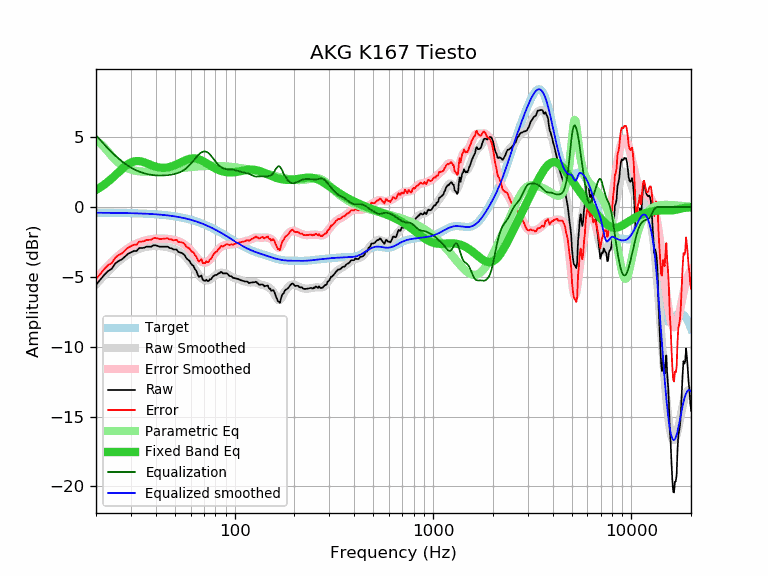

The table this chart was drawn from, first rows:
frequency, raw, error, smoothed, error_smoothed, equalization, parametric_eq, equalized_raw, equalized_smoothed, target
20, -5.56, -5.15, -5.54, -5.13, 5.13, 1.22, -0.43, -0.41, -0.41
21, -5.21, -4.80, -5.21, -4.80, 4.80, 1.40, -0.41, -0.41, -0.41
22, -4.86, -4.44, -4.89, -4.48, 4.48, 1.60, -0.38, -0.41, -0.41
23, -4.58, -4.16, -4.61, -4.19, 4.19, 1.81, -0.39, -0.42, -0.42
24, -4.43, -4.01, -4.34, -3.93, 3.93, 2.04, -0.50, -0.42, -0.42
25, -4.05, -3.63, -4.11, -3.68, 3.68, 2.27, -0.36, -0.42, -0.42
26, -3.86, -3.43, -3.89, -3.47, 3.47, 2.50, -0.39, -0.42, -0.42
27, -3.75, -3.32, -3.70, -3.27, 3.27, 2.72, -0.47, -0.43, -0.43
28, -3.55, -3.12, -3.53, -3.10, 3.10, 2.91, -0.45, -0.43, -0.43
29, -3.35, -2.91, -3.39, -2.95, 2.95, 3.07, -0.40, -0.44, -0.44
30, -3.25, -2.81, -3.26, -2.82, 2.82, 3.19, -0.42, -0.44, -0.44
31, -3.15, -2.70, -3.16, -2.71, 2.71, 3.26, -0.44, -0.45, -0.45
32, -3.15, -2.70, -3.07, -2.62, 2.62, 3.29, -0.53, -0.45, -0.45
33, -2.94, -2.48, -3.00, -2.54, 2.54, 3.29, -0.40, -0.46, -0.46
34, -2.94, -2.47, -2.94, -2.47, 2.47, 3.25, -0.47, -0.47, -0.47
35, -2.91, -2.44, -2.89, -2.41, 2.41, 3.20, -0.50, -0.47, -0.47
36, -2.84, -2.36, -2.85, -2.37, 2.37, 3.13, -0.47, -0.48, -0.48
37, -2.84, -2.35, -2.82, -2.33, 2.33, 3.06, -0.51, -0.49, -0.49
38, -2.84, -2.34, -2.80, -2.30, 2.30, 3.00, -0.54, -0.50, -0.50
39, -2.74, -2.23, -2.79, -2.28, 2.28, 2.94, -0.46, -0.51, -0.51
40, -2.74, -2.22, -2.78, -2.26, 2.26, 2.89, -0.48, -0.52, -0.52
41, -2.79, -2.26, -2.79, -2.25, 2.25, 2.85, -0.53, -0.53, -0.53
42, -2.84, -2.29, -2.80, -2.25, 2.25, 2.82, -0.59, -0.54, -0.54
43, -2.84, -2.28, -2.81, -2.25, 2.25, 2.81, -0.58, -0.56, -0.56
44, -2.84, -2.27, -2.83, -2.26, 2.26, 2.81, -0.58, -0.57, -0.57
45, -2.84, -2.25, -2.85, -2.27, 2.27, 2.81, -0.57, -0.58, -0.58
46, -2.84, -2.24, -2.88, -2.28, 2.28, 2.83, -0.56, -0.60, -0.60
47, -2.94, -2.32, -2.92, -2.30, 2.30, 2.86, -0.64, -0.62, -0.62
48, -2.95, -2.31, -2.95, -2.32, 2.32, 2.90, -0.63, -0.63, -0.63
49, -3.04, -2.39, -2.99, -2.34, 2.34, 2.94, -0.70, -0.65, -0.65
50, -3.04, -2.37, -3.04, -2.37, 2.37, 2.99, -0.67, -0.67, -0.67
51, -3.04, -2.35, -3.10, -2.41, 2.41, 3.05, -0.63, -0.69, -0.69
52, -3.22, -2.51, -3.16, -2.45, 2.45, 3.11, -0.77, -0.71, -0.71
53, -3.25, -2.52, -3.23, -2.49, 2.49, 3.16, -0.75, -0.73, -0.73
54, -3.28, -2.52, -3.31, -2.55, 2.55, 3.22, -0.73, -0.76, -0.76
55, -3.35, -2.57, -3.40, -2.62, 2.62, 3.28, -0.73, -0.78, -0.78
56, -3.46, -2.66, -3.50, -2.69, 2.69, 3.33, -0.77, -0.80, -0.80
57, -3.65, -2.82, -3.61, -2.78, 2.78, 3.37, -0.87, -0.83, -0.83
58, -3.76, -2.90, -3.73, -2.87, 2.87, 3.41, -0.88, -0.85, -0.85
59, -3.83, -2.95, -3.86, -2.98, 2.98, 3.44, -0.85, -0.88, -0.88
60, -4.02, -3.11, -4.00, -3.09, 3.09, 3.46, -0.93, -0.91, -0.91
61, -4.15, -3.21, -4.15, -3.21, 3.21, 3.48, -0.94, -0.94, -0.94
62, -4.22, -3.25, -4.30, -3.33, 3.33, 3.48, -0.89, -0.97, -0.97
63, -4.43, -3.43, -4.45, -3.45, 3.45, 3.47, -0.98, -1.00, -1.00
64, -4.56, -3.53, -4.59, -3.56, 3.56, 3.46, -1.00, -1.03, -1.03
65, -4.81, -3.75, -4.73, -3.67, 3.67, 3.44, -1.14, -1.06, -1.06
66, -5.00, -3.90, -4.86, -3.76, 3.76, 3.41, -1.23, -1.10, -1.10
67, -4.96, -3.83, -4.97, -3.85, 3.85, 3.38, -1.11, -1.13, -1.13
68, -4.90, -3.73, -5.07, -3.91, 3.91, 3.33, -0.99, -1.16, -1.16
69, -5.21, -4.01, -5.15, -3.95, 3.95, 3.29, -1.26, -1.20, -1.20
70, -5.26, -4.02, -5.21, -3.97, 3.97, 3.24, -1.28, -1.24, -1.24
71, -5.29, -4.02, -5.25, -3.97, 3.97, 3.19, -1.31, -1.27, -1.27
72, -5.20, -3.89, -5.26, -3.95, 3.95, 3.14, -1.24, -1.31, -1.31
73, -5.30, -3.95, -5.26, -3.91, 3.91, 3.09, -1.39, -1.35, -1.35
74, -5.30, -3.91, -5.23, -3.85, 3.85, 3.04, -1.45, -1.39, -1.39
75, -5.17, -3.74, -5.19, -3.77, 3.77, 2.99, -1.40, -1.42, -1.42
76, -5.18, -3.71, -5.14, -3.67, 3.67, 2.94, -1.51, -1.46, -1.46
77, -5.06, -3.55, -5.07, -3.57, 3.57, 2.89, -1.49, -1.50, -1.50
78, -4.96, -3.41, -5.01, -3.47, 3.47, 2.84, -1.49, -1.54, -1.54
79, -4.91, -3.32, -4.94, -3.36, 3.36, 2.80, -1.55, -1.58, -1.58
... 553 more rows
